The GitHub repository gesstalt/BRIDGE contains a labelled image folder "room_classification" with 5 categories: bathroom, bedroom, hall, kitchen, living room. Examples follow, each with its label.

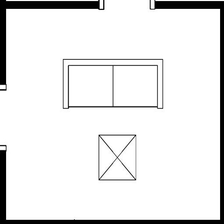
Label: living room

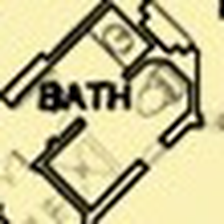
Label: bathroom

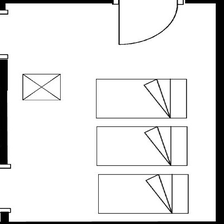
Label: bedroom

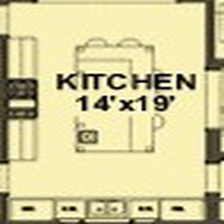
Label: kitchen

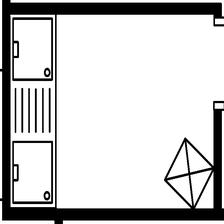
Label: kitchen

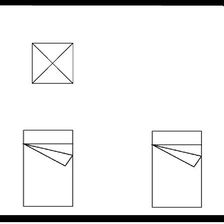
Label: bedroom
